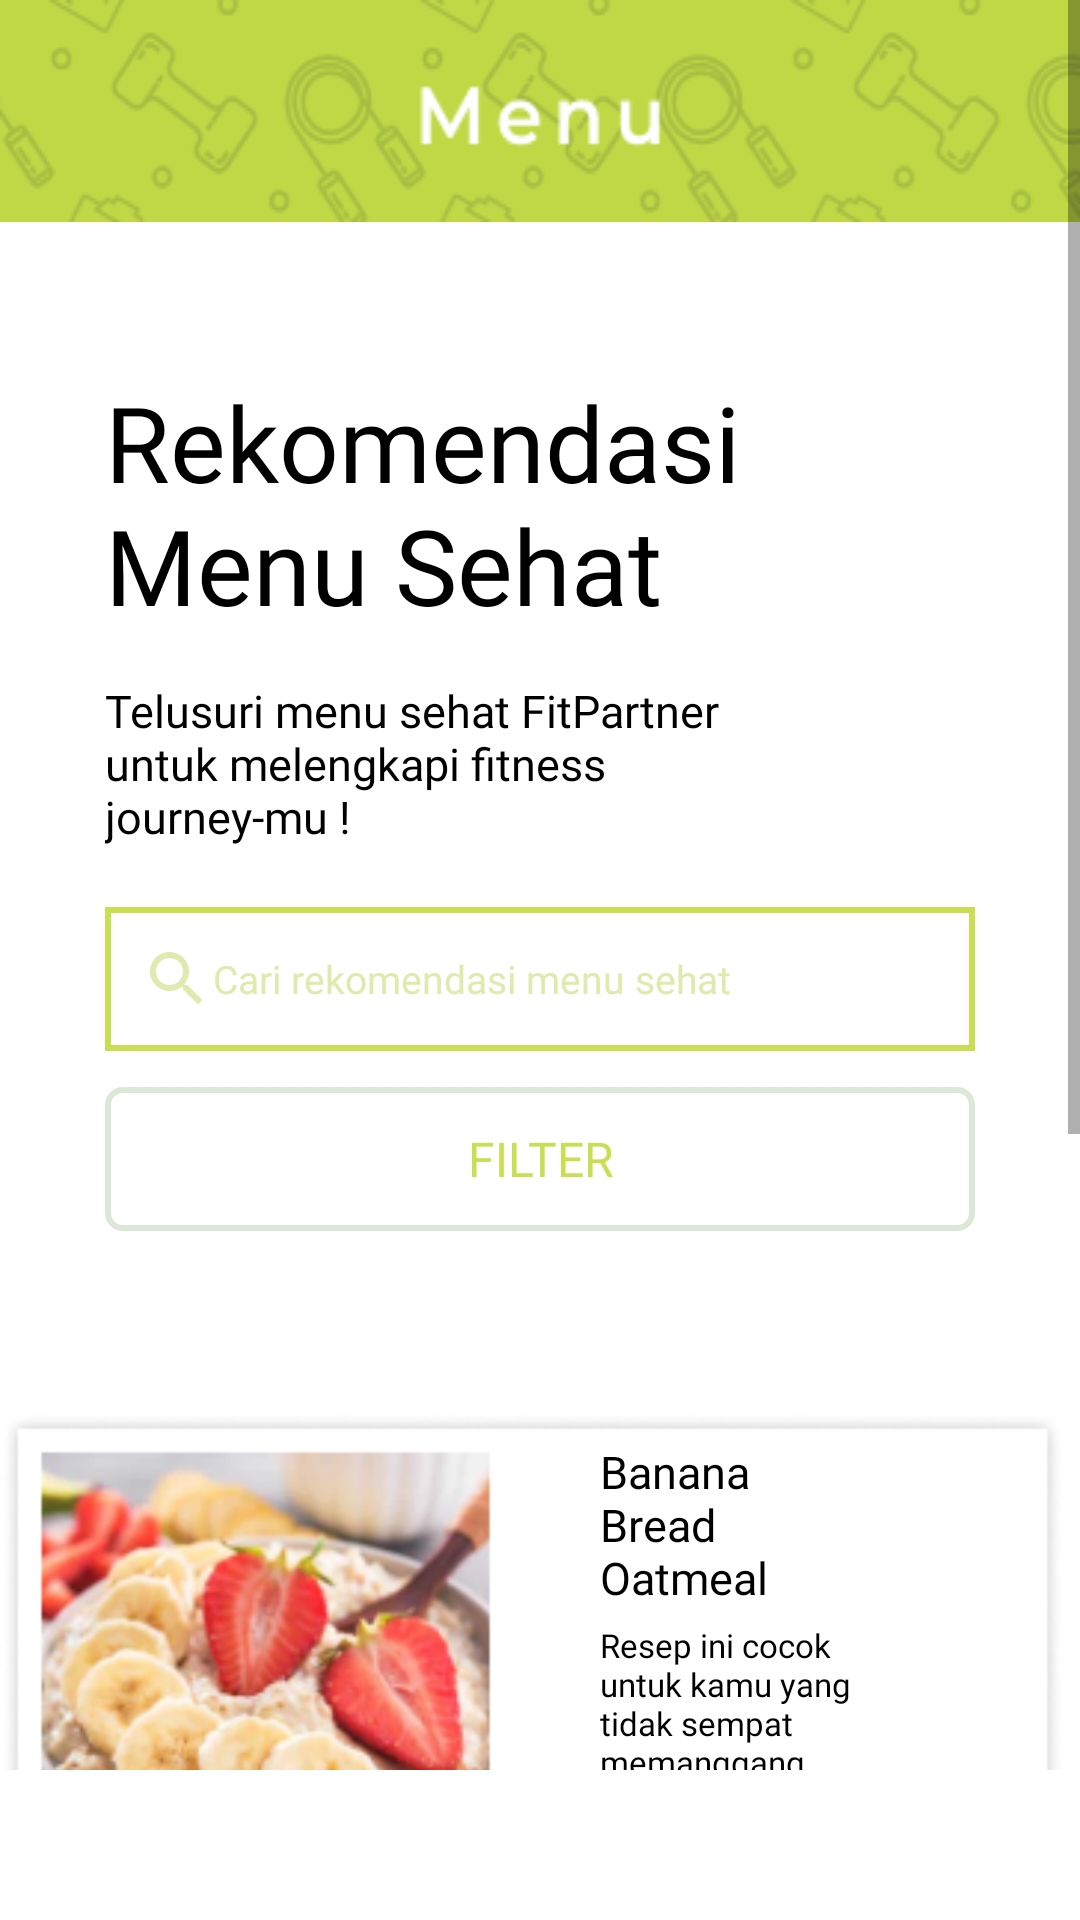

Layout XML and referenced resources for this Android screen:
<!-- AndroidManifest.xml: application theme Theme.FitPartner -->
<!-- res/layout/activity_menu_diet.xml -->
<?xml version="1.0" encoding="utf-8"?>
<androidx.constraintlayout.widget.ConstraintLayout xmlns:android="http://schemas.android.com/apk/res/android"
    xmlns:app="http://schemas.android.com/apk/res-auto"
    xmlns:tools="http://schemas.android.com/tools"
    android:layout_width="match_parent"
    android:layout_height="match_parent"
    tools:context=".MenuDiet">
    <RelativeLayout
        android:layout_width="match_parent"
        android:layout_height="match_parent">
        
        <ScrollView xmlns:android="http://schemas.android.com/apk/res/android"
            xmlns:app="http://schemas.android.com/apk/res-auto"
            xmlns:tools="http://schemas.android.com/tools"
            android:layout_width="match_parent"
            android:layout_height="match_parent"
            android:background="@color/white"
            android:layout_marginBottom="50dp"
            tools:context=".MainActivity4">

            <RelativeLayout
                android:layout_width="match_parent"
                android:layout_height="wrap_content">

                <ImageView
                    android:layout_width="match_parent"
                    android:layout_height="wrap_content"
                    android:id="@+id/profil"
                    android:background="@drawable/frame2"/>

                <TextView
                    android:layout_width="match_parent"
                    android:layout_height="wrap_content"
                    android:id="@+id/menu"
                    android:layout_below="@+id/profil"
                    android:text="@string/menu"
                    android:fontFamily="@font/montserratsemibold"
                    android:textColor="@color/black"
                    android:textSize="35sp"
                    android:layout_marginStart="35dp"
                    android:layout_marginTop="50dp"
                    android:layout_marginEnd="100dp"/>

                <TextView
                    android:layout_width="match_parent"
                    android:layout_height="wrap_content"
                    android:id="@+id/desc"
                    android:layout_below="@+id/menu"
                    android:text="@string/desc"
                    android:fontFamily="@font/montserratlight"
                    android:textColor="@color/black"
                    android:textSize="15sp"
                    android:layout_marginStart="35dp"
                    android:layout_marginTop="15dp"
                    android:layout_marginEnd="90dp"/>

                <EditText
                    android:layout_width="match_parent"
                    android:layout_height="wrap_content"
                    android:id="@+id/src"
                    android:layout_below="@+id/desc"
                    android:hint="@string/src"
                    android:fontFamily="@font/montserratlight"
                    android:textColorHint="@color/menu_src"
                    android:textSize="13sp"
                    android:background="@drawable/outline_edittext"
                    android:drawableLeft="@drawable/baseline_search_24"
                    android:layout_marginStart="35dp"
                    android:layout_marginTop="20dp"
                    android:layout_marginEnd="35dp"
                    android:padding="12dp"/>

                <Button
                    android:layout_width="match_parent"
                    android:layout_height="wrap_content"
                    android:id="@+id/ftr"
                    android:layout_below="@+id/src"
                    android:text="@string/ftr"
                    android:fontFamily="@font/montserratmedium"
                    android:textColor="@color/menu"
                    android:textSize="16sp"
                    android:background="@drawable/btn_outline"
                    android:layout_marginTop="12dp"
                    android:layout_marginLeft="35dp"
                    android:layout_marginRight="35dp"
                    android:layout_marginBottom="50dp"
                    android:padding="8dp"
                    />

                <RelativeLayout
                    android:id="@+id/lst1"
                    android:layout_width="match_parent"
                    android:layout_height="wrap_content"
                    android:layout_below="@+id/ftr">
                    <ImageView
                        android:layout_width="match_parent"
                        android:layout_height="wrap_content"
                        android:id="@+id/oat"
                        android:src="@drawable/oat1"/>

                    <TextView
                        android:layout_width="wrap_content"
                        android:layout_height="wrap_content"
                        android:id="@+id/tle1"
                        android:text="@string/oat"
                        android:fontFamily="@font/montserratmedium"
                        android:textColor="@color/black"
                        android:textSize="15sp"
                        android:layout_marginStart="200dp"
                        android:layout_marginTop="20dp"
                        android:layout_marginEnd="90dp"/>

                    <TextView
                        android:layout_width="wrap_content"
                        android:layout_height="wrap_content"
                        android:id="@+id/tle2"
                        android:layout_below="@+id/tle1"
                        android:text="@string/oatdesc"
                        android:fontFamily="@font/montserratlight"
                        android:textColor="@color/black"
                        android:textSize="11sp"
                        android:layout_marginStart="200dp"
                        android:layout_marginTop="5dp"
                        android:layout_marginEnd="50dp"/>

                    <TextView
                        android:layout_width="wrap_content"
                        android:layout_height="wrap_content"
                        android:id="@+id/sj1"
                        android:layout_below="@+id/tle2"
                        android:text="@string/saj1"
                        android:fontFamily="@font/montserratlight"
                        android:textColor="@color/black"
                        android:textSize="11sp"
                        android:layout_marginStart="200dp"
                        android:layout_marginTop="7dp"/>

                    <TextView
                        android:layout_width="wrap_content"
                        android:layout_height="wrap_content"
                        android:id="@+id/sj2"
                        android:layout_below="@+id/tle2"
                        android:layout_toRightOf="@+id/sj1"
                        android:text="@string/wak1"
                        android:fontFamily="@font/montserratlight"
                        android:textColor="@color/black"
                        android:textSize="11sp"
                        android:layout_marginStart="15dp"
                        android:layout_marginTop="7dp"
                        android:layout_marginEnd="30dp"
                        android:gravity="center"/>
                </RelativeLayout>

                <RelativeLayout
                    android:id="@+id/lst2"
                    android:layout_width="match_parent"
                    android:layout_height="wrap_content"
                    android:layout_below="@+id/lst1">
                    <ImageView
                        android:layout_width="match_parent"
                        android:layout_height="wrap_content"
                        android:id="@+id/avo"
                        android:src="@drawable/avo1"/>

                    <TextView
                        android:layout_width="wrap_content"
                        android:layout_height="wrap_content"
                        android:id="@+id/tlei1"
                        android:text="@string/avo"
                        android:fontFamily="@font/montserratmedium"
                        android:textColor="@color/black"
                        android:textSize="15sp"
                        android:layout_marginStart="200dp"
                        android:layout_marginTop="20dp"
                        android:layout_marginEnd="90dp"/>

                    <TextView
                        android:layout_width="wrap_content"
                        android:layout_height="wrap_content"
                        android:id="@+id/tlei2"
                        android:layout_below="@+id/tlei1"
                        android:text="@string/avodesc"
                        android:fontFamily="@font/montserratlight"
                        android:textColor="@color/black"
                        android:textSize="11sp"
                        android:layout_marginStart="200dp"
                        android:layout_marginTop="5dp"
                        android:layout_marginEnd="50dp"/>

                    <TextView
                        android:layout_width="wrap_content"
                        android:layout_height="wrap_content"
                        android:id="@+id/sji1"
                        android:layout_below="@+id/tlei2"
                        android:text="@string/saj2"
                        android:fontFamily="@font/montserratlight"
                        android:textColor="@color/black"
                        android:textSize="11sp"
                        android:layout_marginStart="200dp"
                        android:layout_marginTop="7dp"/>

                    <TextView
                        android:layout_width="wrap_content"
                        android:layout_height="wrap_content"
                        android:id="@+id/sji2"
                        android:layout_below="@+id/tlei2"
                        android:layout_toRightOf="@+id/sji1"
                        android:text="@string/wak2"
                        android:fontFamily="@font/montserratlight"
                        android:textColor="@color/black"
                        android:textSize="11sp"
                        android:layout_marginStart="15dp"
                        android:layout_marginTop="7dp"
                        android:layout_marginEnd="30dp"
                        android:gravity="center"/>
                </RelativeLayout>
                <TextView
                    android:id="@+id/textViewHar"
                    android:layout_width="match_parent"
                    android:layout_height="wrap_content"
                    android:layout_below="@+id/lst2"
                    android:textSize="30sp"
                    android:text="@string/kelas"
                    android:textColor="@color/white"
                    android:layout_marginTop="16dp" />
            </RelativeLayout>
        </ScrollView>

    </RelativeLayout>

</androidx.constraintlayout.widget.ConstraintLayout>
<!-- resources referenced by this layout -->
<resources>
  <color name="black">#FF000000</color>
  <color name="menu">#C8DF52</color>
  <color name="menu_src">#E0EAAE</color>
  <color name="white">#FFFFFFFF</color>
  <!-- drawable avo1: png bitmap (drawable, 68326 bytes) -->
  <!-- drawable baseline_search_24 (drawable) -->
  <vector android:height="24dp" android:tint="#E0EAAE"
      android:viewportHeight="24" android:viewportWidth="24"
      android:width="24dp" xmlns:android="http://schemas.android.com/apk/res/android">
      <path android:fillColor="@android:color/white" android:pathData="M15.5,14h-0.79l-0.28,-0.27C15.41,12.59 16,11.11 16,9.5 16,5.91 13.09,3 9.5,3S3,5.91 3,9.5 5.91,16 9.5,16c1.61,0 3.09,-0.59 4.23,-1.57l0.27,0.28v0.79l5,4.99L20.49,19l-4.99,-5zM9.5,14C7.01,14 5,11.99 5,9.5S7.01,5 9.5,5 14,7.01 14,9.5 11.99,14 9.5,14z"/>
  </vector>
  <!-- drawable btn_outline (drawable) -->
  <?xml version="1.0" encoding="utf-8"?>
  <shape xmlns:android="http://schemas.android.com/apk/res/android"
      android:shape="rectangle">
  
      <corners android:radius="5dp" />
      <stroke android:width="2dp" android:color="#DBE8D8" />
      <solid android:color="@android:color/transparent" />
  </shape>
  <!-- drawable frame2: png bitmap (drawable, 14193 bytes) -->
  <!-- drawable oat1: png bitmap (drawable, 60501 bytes) -->
  <!-- drawable outline_edittext (drawable) -->
  <?xml version="1.0" encoding="utf-8"?>
  <shape xmlns:android="http://schemas.android.com/apk/res/android"
      android:shape="rectangle">
  
      <stroke android:width="2dp" android:color="#C8DF52" />
      <solid android:color="@color/white" />
  </shape>
  <string name="avo">Toast Alpukat</string>
  <string name="avodesc">Toast alpukat sehat ini sangat mudah dibuat dan sangat cocok menjadi sampingan makan pagi!</string>
  <string name="desc">Telusuri menu sehat FitPartner untuk melengkapi fitness journey-mu !</string>
  <string name="ftr">Filter</string>
  
      //Regis kelas personal trainer
  <string name="kelas">Kelas Terdaftar</string>
  <string name="menu">Rekomendasi Menu Sehat</string>
  <string name="oat">Banana Bread Oatmeal</string>
  <string name="oatdesc">Resep ini cocok untuk kamu yang tidak sempat memanggang, rasanya persis dengan banana cake asli!</string>
  <string name="saj1">6 sajian</string>
  <string name="saj2">2 sajian</string>
  <string name="src">Cari rekomendasi menu sehat</string>
  <string name="wak1">10 menit waktu memasak</string>
  <string name="wak2">3 menit waktu memasak</string>
  
      //Kelas
  <style name="Theme.FitPartner" parent="Theme.MaterialComponents.DayNight.NoActionBar">
          
          <item name="colorPrimary">@color/test</item>
          <item name="colorPrimaryVariant">@color/test</item>
  
          <item name="colorOnPrimary">@color/white</item>
          
          <item name="colorSecondary">@color/teal_200</item>
          <item name="colorSecondaryVariant">@color/teal_700</item>
          <item name="colorOnSecondary">@color/black</item>
          
          <item name="android:statusBarColor">?attr/colorPrimaryVariant</item>
          
      </style>
  <color name="test">#BBCBB8</color>
  <color name="teal_200">#FF03DAC5</color>
  <color name="teal_700">#FF018786</color>
</resources>
